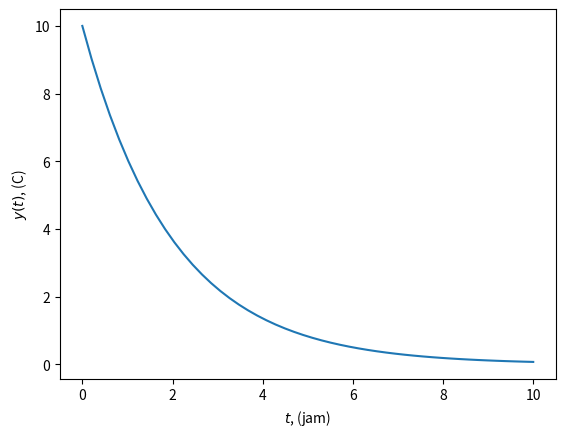

This figure's Python source:
from scipy.integrate import odeint
import numpy as np
import matplotlib.pyplot as plt

# fungsi yang mengembalikan dy/dt
def model(y, t):
    k = 0.5
    dydt = -k * y
    return dydt

# kondisi awal
y0 = 10

# titik waktu
t = np.linspace(0, 10)

# selesaikan ODE
y = odeint(model, y0, t)

# plot hasil
plt.plot(t, y)
plt.xlabel('$t$, (jam)')
plt.ylabel('$y(t)$, (C)')
plt.show()
